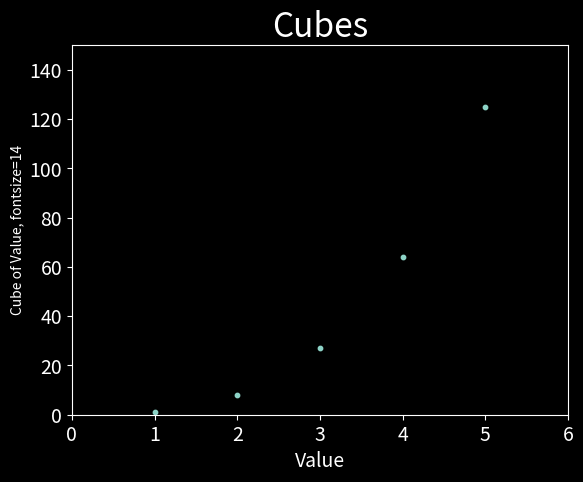

Source code (Python):
import matplotlib.pyplot as plt

x_values = [1, 2, 3, 4, 5]
y_values = [1, 8, 27, 64, 125]

plt.style.use('dark_background')
fig, ax = plt.subplots()
ax.scatter(x_values, y_values, s=10)

# Set chart title; label axes
ax.set_title("Cubes", fontsize=24)
ax.set_xlabel("Value", fontsize=14)
ax.set_ylabel("Cube of Value, fontsize=14")

# Set size of tick labels
ax.tick_params(labelsize=14)

# Set range for each axis
ax.axis([0, 6, 0, 150])

plt.show()
